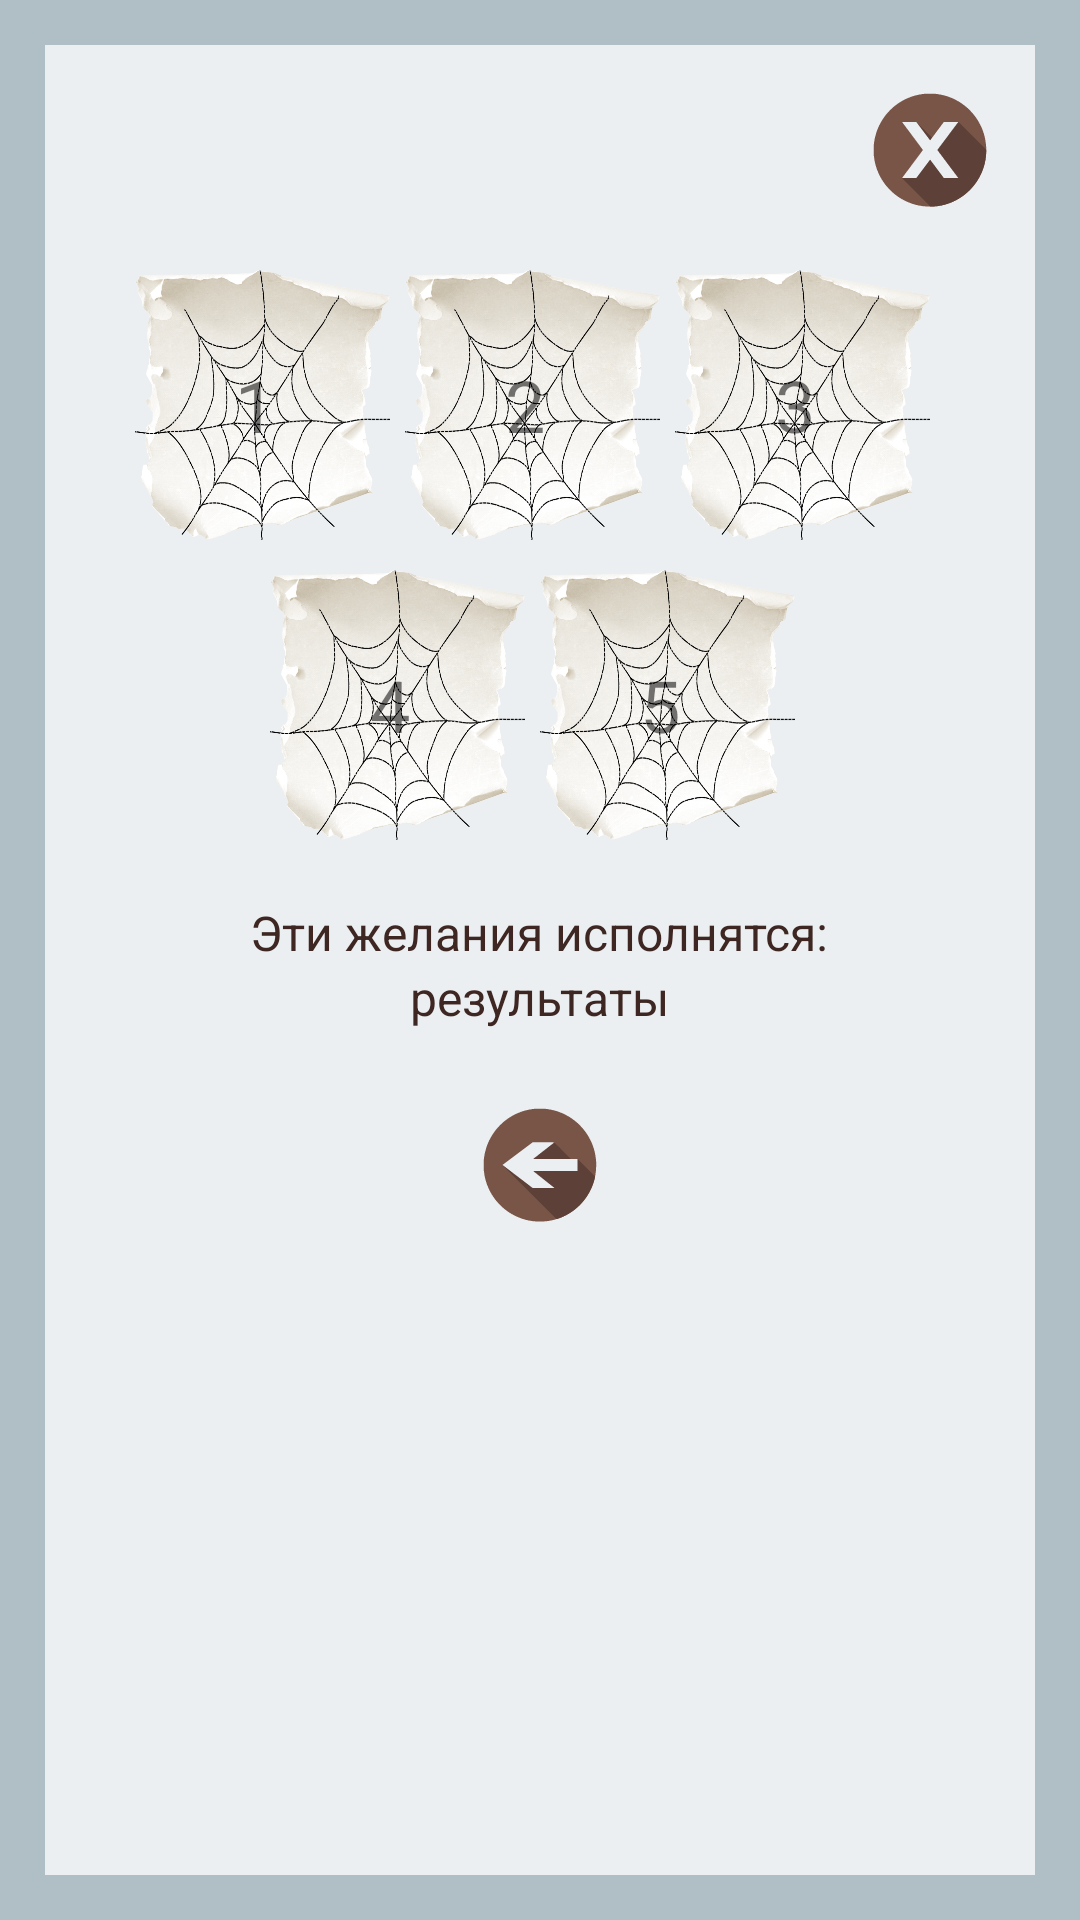

Android layout source for this screen:
<!-- AndroidManifest.xml: application theme AppTheme -->
<!-- res/layout/activity_spider_result.xml -->
<?xml version="1.0" encoding="utf-8"?>
<LinearLayout xmlns:android="http://schemas.android.com/apk/res/android"
    xmlns:tools="http://schemas.android.com/tools"
    style="@style/linearLayoutMainStyle"
    tools:context="lili.tesla.foxdivination.presentation.screen.africa.spider.result.view.SpiderResultActivity">

    <ScrollView
        style="@style/ScrollViewStyle">

        <RelativeLayout
            android:layout_width="match_parent"
            android:layout_height="match_parent">

            <ImageButton
                android:id="@+id/button_spider_result_close"
                style="@style/buttonCloseStyle"
                android:layout_margin="10dp"/>

            <LinearLayout
                android:id="@+id/ll_spider_result"
                android:layout_below="@id/button_spider_result_close"
                style="@style/LinearLayoutResultStyle">

                <LinearLayout
                    android:layout_width="match_parent"
                    android:layout_height="100dp"
                    android:orientation="horizontal"
                    android:gravity="center">

                    <RelativeLayout
                        android:layout_width="90dp"
                        android:layout_height="90dp">

                        <ImageView
                            android:id="@+id/image_spider_result_1"
                            android:layout_width="90dp"
                            android:layout_height="90dp"
                            android:layout_marginRight="5dp"
                            android:background="@drawable/paper"/>

                        <ImageView
                            android:id="@+id/image_spider_result_web_1"
                            android:layout_width="100dp"
                            android:layout_height="100dp"
                            android:layout_marginRight="5dp"
                            android:background="@drawable/web"/>

                        <TextView
                            android:id="@+id/textview_spider_result_1"
                            android:layout_width="80dp"
                            android:layout_height="match_parent"
                            android:text="1"
                            android:gravity="center"
                            android:textSize="24sp"/>

                    </RelativeLayout>


                    <RelativeLayout
                        android:layout_width="90dp"
                        android:layout_height="90dp">

                        <ImageView
                            android:id="@+id/image_spider_result_2"
                            android:layout_width="90dp"
                            android:layout_height="90dp"
                            android:layout_marginRight="5dp"
                            android:background="@drawable/paper"/>

                        <ImageView
                            android:id="@+id/image_spider_result_web_2"
                            android:layout_width="100dp"
                            android:layout_height="100dp"
                            android:layout_marginRight="5dp"
                            android:background="@drawable/web"/>

                        <TextView
                            android:id="@+id/textview_spider_result_2"
                            android:layout_width="80dp"
                            android:layout_height="match_parent"
                            android:text="2"
                            android:gravity="center"
                            android:textSize="24sp"/>

                    </RelativeLayout>

                    <RelativeLayout
                        android:layout_width="90dp"
                        android:layout_height="90dp">

                        <ImageView
                            android:id="@+id/image_spider_result_3"
                            android:layout_width="90dp"
                            android:layout_height="90dp"
                            android:layout_marginRight="5dp"
                            android:background="@drawable/paper"/>

                        <ImageView
                            android:id="@+id/image_spider_result_web_3"
                            android:layout_width="100dp"
                            android:layout_height="100dp"
                            android:layout_marginRight="5dp"
                            android:background="@drawable/web"/>

                        <TextView
                            android:id="@+id/textview_spider_result_3"
                            android:layout_width="80dp"
                            android:layout_height="match_parent"
                            android:text="3"
                            android:gravity="center"
                            android:textSize="24sp"/>

                    </RelativeLayout>

                </LinearLayout>

                <LinearLayout
                    android:layout_width="match_parent"
                    android:layout_height="100dp"
                    android:orientation="horizontal"
                    android:gravity="center">

                    <RelativeLayout
                        android:layout_width="90dp"
                        android:layout_height="90dp">

                        <ImageView
                            android:id="@+id/image_spider_result_4"
                            android:layout_width="90dp"
                            android:layout_height="90dp"
                            android:layout_marginRight="5dp"
                            android:background="@drawable/paper"/>

                        <ImageView
                            android:id="@+id/image_spider_result_web_4"
                            android:layout_width="100dp"
                            android:layout_height="100dp"
                            android:layout_marginRight="5dp"
                            android:background="@drawable/web"/>

                        <TextView
                            android:id="@+id/textview_spider_result_4"
                            android:layout_width="80dp"
                            android:layout_height="match_parent"
                            android:text="4"
                            android:gravity="center"
                            android:textSize="24sp"/>

                    </RelativeLayout>

                    <RelativeLayout
                        android:layout_width="90dp"
                        android:layout_height="90dp">

                        <ImageView
                            android:id="@+id/image_spider_result_5"
                            android:layout_width="90dp"
                            android:layout_height="90dp"
                            android:layout_marginRight="5dp"
                            android:background="@drawable/paper"/>

                        <ImageView
                            android:id="@+id/image_spider_result_web_5"
                            android:layout_width="100dp"
                            android:layout_height="100dp"
                            android:layout_marginRight="5dp"
                            android:background="@drawable/web"/>

                        <TextView
                            android:id="@+id/textview_spider_result_5"
                            android:layout_width="80dp"
                            android:layout_height="match_parent"
                            android:text="5"
                            android:gravity="center"
                            android:textSize="24sp"/>

                    </RelativeLayout>

                </LinearLayout>

                <TextView
                    android:id="@+id/textview_spider_result_caption"
                    android:text="@string/spider_result_caption"
                    style="@style/textViewDominoCaptionStyle" />

                <TextView
                    android:id="@+id/textview_spider_result_description"
                    style="@style/textviewDominoDescriptionStyle" />

                <ImageButton
                    android:id="@+id/button_spider_result_back"
                    android:layout_marginTop="20dp"
                    style="@style/buttonBackStyle" />

            </LinearLayout>

        </RelativeLayout>

    </ScrollView>
</LinearLayout>
<!-- resources referenced by this layout -->
<resources>
  <!-- drawable paper: png bitmap (drawable, 575652 bytes) -->
  <!-- drawable web: png bitmap (drawable, 72099 bytes) -->
  <string name="spider_result_caption">Эти желания исполнятся:</string>
  <style name="LinearLayoutResultStyle">
          <item name="android:layout_width">match_parent</item>
          <item name="android:layout_height">match_parent</item>
          <item name="android:orientation">vertical</item>
          <item name="android:gravity">center_horizontal</item>
      </style>
  <style name="ScrollViewStyle">
          <item name="android:layout_width">match_parent</item>
          <item name="android:layout_height">match_parent</item>
          <item name="android:background">@color/background_gray_blue</item>
      </style>
  <style name="buttonBackStyle">
          <item name="android:layout_width">50dp</item>
          <item name="android:layout_height">50dp</item>
          <item name="android:layout_gravity">center</item>
          <item name="android:background">@drawable/button_back</item>
          <item name="android:layout_marginBottom">20dp</item>
          <item name="android:layout_alignParentBottom">true</item>
          <item name="android:layout_centerHorizontal">true</item>
      </style>
  <style name="buttonCloseStyle">
          <item name="android:layout_width">50dp</item>
          <item name="android:layout_height">50dp</item>
          <item name="android:layout_gravity">center</item>
          <item name="android:background">@drawable/button_close</item>
          <item name="android:layout_alignParentTop">true</item>
          <item name="android:layout_alignParentRight">true</item>
      </style>
  <style name="linearLayoutMainStyle">
          <item name="android:layout_width">match_parent</item>
          <item name="android:layout_height">match_parent</item>
          <item name="android:padding">15dp</item>
          <item name="android:background">@color/background_gray_blue_dark</item>
      </style>
  <style name="textViewDominoCaptionStyle">
          <item name="android:layout_width">wrap_content</item>
          <item name="android:layout_height">wrap_content</item>
          <item name="android:textSize">16sp</item>
          <item name="android:textColor">@color/brown_dark</item>
          <item name="android:layout_marginTop">15dp</item>
          <item name="android:layout_marginLeft">15dp</item>
          <item name="android:layout_marginRight">15dp</item>
          <item name="android:textAlignment">center</item>
      </style>
  <style name="textviewDominoDescriptionStyle">
          <item name="android:text">результаты</item>
          <item name="android:layout_width">wrap_content</item>
          <item name="android:layout_height">wrap_content</item>
          <item name="android:textSize">16sp</item>
          <item name="android:layout_marginLeft">15dp</item>
          <item name="android:layout_marginRight">15dp</item>
          <item name="android:textColor">@color/brown_dark</item>
          <item name="android:textAlignment">center</item>
      </style>
  <style name="AppTheme" parent="Theme.AppCompat.DayNight.NoActionBar">
          <item name="colorPrimaryDark">@color/brown_dark</item>
      </style>
  <color name="background_gray_blue">#eceff1</color>
  <!-- drawable button_back: vector/xml drawable (drawable, 80772 chars, omitted) -->
  <!-- drawable button_close: vector/xml drawable (drawable, 91078 chars, omitted) -->
  <color name="background_gray_blue_dark">#b0bec5</color>
  <color name="brown_dark">#3e2723</color>
</resources>
